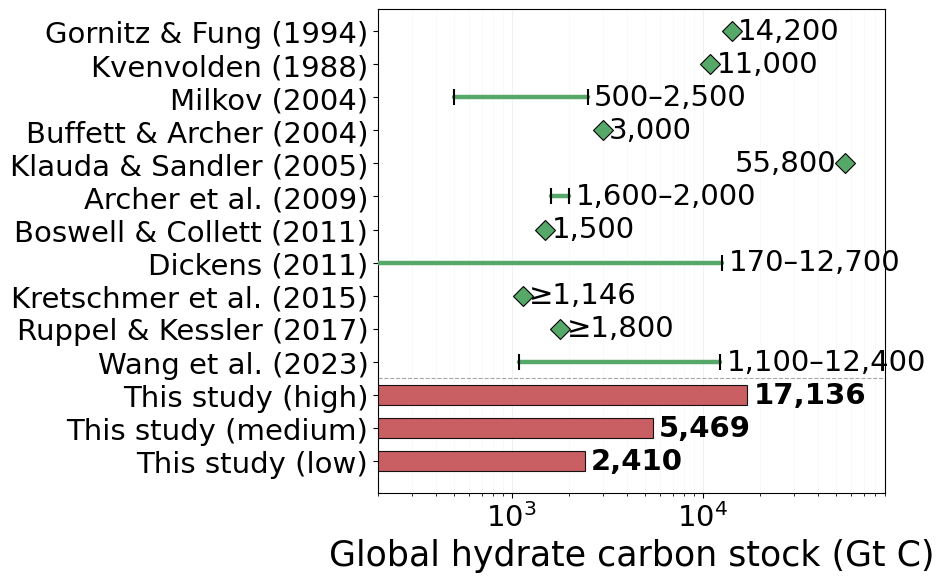

Write Python code to recreate this figure.
"""
Compare global hydrate carbon stock estimates (Figure 5c).

This script reads the three scenarios from this study and a curated list
of published global hydrate carbon stock estimates, and draws a horizontal
comparison plot on a logarithmic x-axis.

The output is a single PNG file. No PDF is produced.

Output
------
``fig5c_carbon_stock_comparison.png``
"""

import argparse
import os
import sys

import numpy as np
import matplotlib.pyplot as plt


# ---------------------------------------------------------------------
# Plot style
# ---------------------------------------------------------------------
plt.rcParams["font.family"] = "serif"
plt.rcParams["font.serif"] = ["Times New Roman"]
plt.rcParams["mathtext.fontset"] = "stix"
plt.rcParams["axes.unicode_minus"] = False

FIG_WIDTH_IN = 23.0 / 2.54
FIG_HEIGHT_IN = 15.0 / 2.54

FS_LABEL = 25
FS_TICK = 21
FS_VALUE = 21

COLOR_OUR = "#C44E52"
COLOR_LIT = "#55A868"

X_LIMITS = (200, 90000)


# ---------------------------------------------------------------------
# Data
# ---------------------------------------------------------------------
OUR_STUDY = [
    ("This study (low)", 2410),
    ("This study (medium)", 5469),
    ("This study (high)", 17136),
]

# (year, label, low, high, single_value_or_None)
LITERATURE = [
    (1994, "Gornitz & Fung (1994)", 14200, 14200, 14200),
    (1988, "Kvenvolden (1988)", 11000, 11000, 11000),
    (2004, "Milkov (2004)", 500, 2500, None),
    (2004, "Buffett & Archer (2004)", 3000, 3000, 3000),
    (2005, "Klauda & Sandler (2005)", 55800, 55800, 55800),
    (2009, "Archer et al. (2009)", 1600, 2000, None),
    (2011, "Boswell & Collett (2011)", 1500, 1500, 1500),
    (2011, "Dickens (2011)", 170, 12700, None),
    (2015, "Kretschmer et al. (2015)", 1146, 1146, 1146),
    (2017, "Ruppel & Kessler (2017)", 1800, 1800, 1800),
    (2023, "Wang et al. (2023)", 1100, 12400, None),
]

# Authors whose single-value estimate is a lower bound
GE_AUTHORS = {
    "Kretschmer et al. (2015)",
    "Ruppel & Kessler (2017)",
}


# ---------------------------------------------------------------------
# Plotting
# ---------------------------------------------------------------------
def plot_comparison(out_path):
    """Draw and save the carbon-stock comparison figure.

    Parameters
    ----------
    out_path : str
        Output PNG path.
    """
    labels = [s[0] for s in OUR_STUDY] + [
        x[1] for x in LITERATURE[::-1]
    ]
    y_pos = np.arange(len(labels))
    n_our = len(OUR_STUDY)

    fig, ax = plt.subplots(
        figsize=(FIG_WIDTH_IN, FIG_HEIGHT_IN), dpi=300
    )

    # -----------------------------------------------------------------
    # This study
    # -----------------------------------------------------------------
    for i, (_, value) in enumerate(OUR_STUDY):
        ax.barh(
            y_pos[i],
            value,
            height=0.6,
            color=COLOR_OUR,
            alpha=0.9,
            edgecolor="black",
            linewidth=0.8,
        )
        ax.text(
            value * 1.08,
            y_pos[i],
            f"{value:,}",
            va="center",
            fontsize=FS_VALUE,
            fontweight="bold",
        )

    # -----------------------------------------------------------------
    # Literature
    # -----------------------------------------------------------------
    lit_reversed = LITERATURE[::-1]

    for i, (_, author, low, high, single) in enumerate(lit_reversed):
        y = y_pos[n_our + i]

        if single is not None:
            ax.plot(
                single,
                y,
                marker="D",
                markersize=10,
                color=COLOR_LIT,
                markeredgecolor="black",
                markeredgewidth=0.8,
                zorder=5,
            )

            prefix = "≥" if author in GE_AUTHORS else ""

            if "Klauda" in author:
                ax.text(
                    single * 0.90,
                    y,
                    f"{prefix}{single:,}",
                    va="center",
                    ha="right",
                    fontsize=FS_VALUE,
                )
            else:
                ax.text(
                    single * 1.08,
                    y,
                    f"{prefix}{single:,}",
                    va="center",
                    fontsize=FS_VALUE,
                )
        else:
            ax.plot(
                [low, high],
                [y, y],
                color=COLOR_LIT,
                linewidth=3.2,
                solid_capstyle="round",
                zorder=5,
            )
            ax.plot(
                [low, high],
                [y, y],
                marker="|",
                markersize=11,
                color="black",
                markeredgewidth=1.5,
                zorder=6,
                linestyle="none",
            )
            ax.text(
                high * 1.08,
                y,
                f"{low:,}–{high:,}",
                va="center",
                fontsize=FS_VALUE,
            )

    # -----------------------------------------------------------------
    # Axes and grid
    # -----------------------------------------------------------------
    ax.set_yticks(y_pos)
    ax.set_yticklabels(labels, fontsize=FS_TICK)
    ax.set_xscale("log")
    ax.set_xlim(*X_LIMITS)
    ax.set_xlabel(
        "Global hydrate carbon stock (Gt C)", fontsize=FS_LABEL
    )
    ax.tick_params(axis="x", labelsize=FS_TICK)

    ax.grid(axis="x", alpha=0.25, linewidth=0.5, which="major")
    ax.grid(axis="x", alpha=0.12, linewidth=0.4, which="minor")
    ax.set_axisbelow(True)

    for spine in ax.spines.values():
        spine.set_linewidth(0.8)

    ax.axhline(
        y=n_our - 0.5,
        color="gray",
        linestyle="--",
        linewidth=0.8,
        alpha=0.7,
    )

    plt.tight_layout()
    plt.savefig(out_path, dpi=300, bbox_inches="tight")
    plt.close()
    print(f"Saved: {out_path}")


# ---------------------------------------------------------------------
# Main workflow
# ---------------------------------------------------------------------
def parse_args(argv=None):
    """Parse command-line arguments."""
    parser = argparse.ArgumentParser(
        description="Compare global hydrate carbon stock estimates."
    )
    parser.add_argument(
        "--out",
        default="fig5c_carbon_stock_comparison.png",
        help="Output PNG path.",
    )
    return parser.parse_args(argv)


def main(argv=None):
    """Run the comparison plotting workflow."""
    args = parse_args(argv)
    plot_comparison(args.out)


if __name__ == "__main__":
    try:
        main()
    except Exception as exc:  # noqa: BLE001
        print(f"Error: {exc}", file=sys.stderr)
        sys.exit(1)
